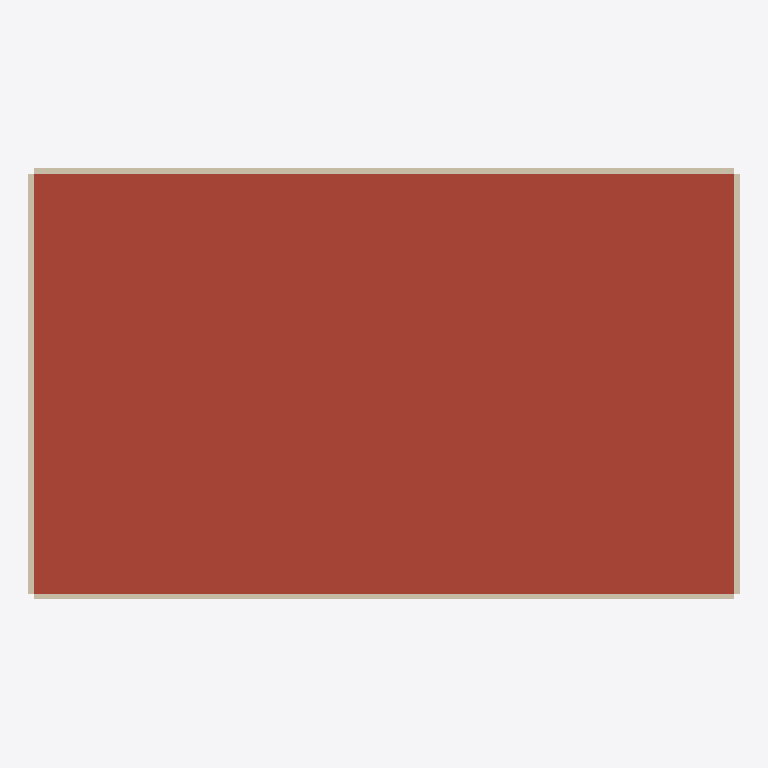
Plan cut of the same IFC building model at storey 'Drawing ev-0008 job-0008' (level 6.00 m, cut at 7.40 m), seen from above with north up, elements coloured by IFC class: 4 walls (beige), 1 roof (red-brown). Cut surfaces are drawn darker.
Extent 20.3 m × 12.3 m × 7.6 m (x, y, z). Storeys (8): B1 at -3.50 m; Massing L00 at 0.00 m; CN L00 at 0.00 m; L01 at 3.50 m; CN L01 at 3.50 m; Drawing ev-0008 job-0008 at 6.00 m; MA0 Roof at 6.30 m; CN L02 at 7.00 m. Elements (14): 9 IfcWall, 2 IfcSlab, 1 IfcColumn, 1 IfcDoor, 1 IfcRoof.

HEADER;
FILE_DESCRIPTION(('ViewDefinition [ReferenceView_V1.2]','RevitIdentifiers [ContentGUID: 36334a1b-64a7-42c0-b957-41930db992ad, VersionGUID: 9f3bbe8c-1bbd-4f1b-8117-90cad8816c1f, NumberOfSaves: 36]','CoordinateReference [CoordinateBase: Internal Origin, ProjectSite: Default Site]'),'2;1');
FILE_NAME('revit2024-concept-ifc4rv.ifc','2026-10-12T14:07:55+01:00',(''),(''),'ODA SDAI 24.6','Autodesk Revit 24.3.40.26 (ENU) - IFC 24.3.40.26','');
FILE_SCHEMA(('IFC4'));
ENDSEC;
DATA;
#27=IFCPROJECT('0sCqeRPAT2mBbNGPFoHcrT',#18,'BDS20268',$,$,'Project Name','Project Status',(#22),#700);
#65=IFCSITE('0sCqeRPAT2mBbNGPFoHcrV',#18,'Default',$,$,#64,$,$,.ELEMENT.,$,$,0.0,$,$);
#32=IFCBUILDING('0sCqeRPAT2mBbNGPFoHcrS',#18,'Building Name',$,$,#30,$,'Building Name',.ELEMENT.,$,$,#31);
#36=IFCBUILDINGSTOREY('3MDbjoQbj63AJ_14tuEk$o',#18,'B1',$,'Level:No Head',#35,$,'B1',.ELEMENT.,-3500.0000000000005);
#39=IFCBUILDINGSTOREY('2PZ3Pwqxn0Fgb0szh$TpYH',#18,'Massing L00',$,'Level:No Head',#38,$,'Massing L00',.ELEMENT.,0.0);
#42=IFCBUILDINGSTOREY('2VExwC6xrF6u4NaChOdioS',#18,'CN L00',$,'Level:No Head',#41,$,'CN L00',.ELEMENT.,0.0);
#46=IFCBUILDINGSTOREY('3MDbjoQbj63AJ_14tuEk$p',#18,'L01',$,'Level:No Head',#45,$,'L01',.ELEMENT.,3500.0000000000005);
#50=IFCBUILDINGSTOREY('2VExwC6xrF6u4NaChOdioR',#18,'CN L01',$,'Level:No Head',#49,$,'CN L01',.ELEMENT.,3500.0000000000005);
#54=IFCBUILDINGSTOREY('2U3_WbSeDE_Q4AFNpk44g$',#18,'Drawing ev-0008 job-0008',$,'Level:No Head',#53,$,'Drawing ev-0008 job-0008',.ELEMENT.,6000.0);
#58=IFCBUILDINGSTOREY('2JAfum3A14tO2tmQ2FmKnf',#18,'MA0 Roof',$,'Level:No Head',#57,$,'MA0 Roof',.ELEMENT.,6300.0);
#62=IFCBUILDINGSTOREY('2VExwC6xrF6u4NaChOdioQ',#18,'CN L02',$,'Level:No Head',#61,$,'CN L02',.ELEMENT.,7000.000000000001);
#599=IFCROOF('2VExwC6xrF6u4NaChOdipQ',#18,'Basic Roof:BDS_EXT_ARC_GENRC_300 mm:2072773',$,'Basic Roof:BDS_EXT_ARC_GENRC_300 mm',#598,$,'2072773',.NOTDEFINED.);
#545=IFCWALL('2VExwC6xrF6u4NaChOdiob',#18,'Basic Wall:BDS_EXT_ARC_CMU_300 mm:2072762',$,'Basic Wall:BDS_EXT_ARC_CMU_300 mm',#533,#544,'2072762',.NOTDEFINED.);
#455=IFCWALL('2VExwC6xrF6u4NaChOdiod',#18,'Basic Wall:BDS_EXT_ARC_CMU_300 mm:2072760',$,'Basic Wall:BDS_EXT_ARC_CMU_300 mm',#443,#454,'2072760',.NOTDEFINED.);
#523=IFCWALL('2VExwC6xrF6u4NaChOdioc',#18,'Basic Wall:BDS_EXT_ARC_CMU_300 mm:2072761',$,'Basic Wall:BDS_EXT_ARC_CMU_300 mm',#465,#522,'2072761',.NOTDEFINED.);
#567=IFCWALL('2VExwC6xrF6u4NaChOdioa',#18,'Basic Wall:BDS_EXT_ARC_CMU_300 mm:2072763',$,'Basic Wall:BDS_EXT_ARC_CMU_300 mm',#555,#566,'2072763',.NOTDEFINED.);
ENDSEC;
